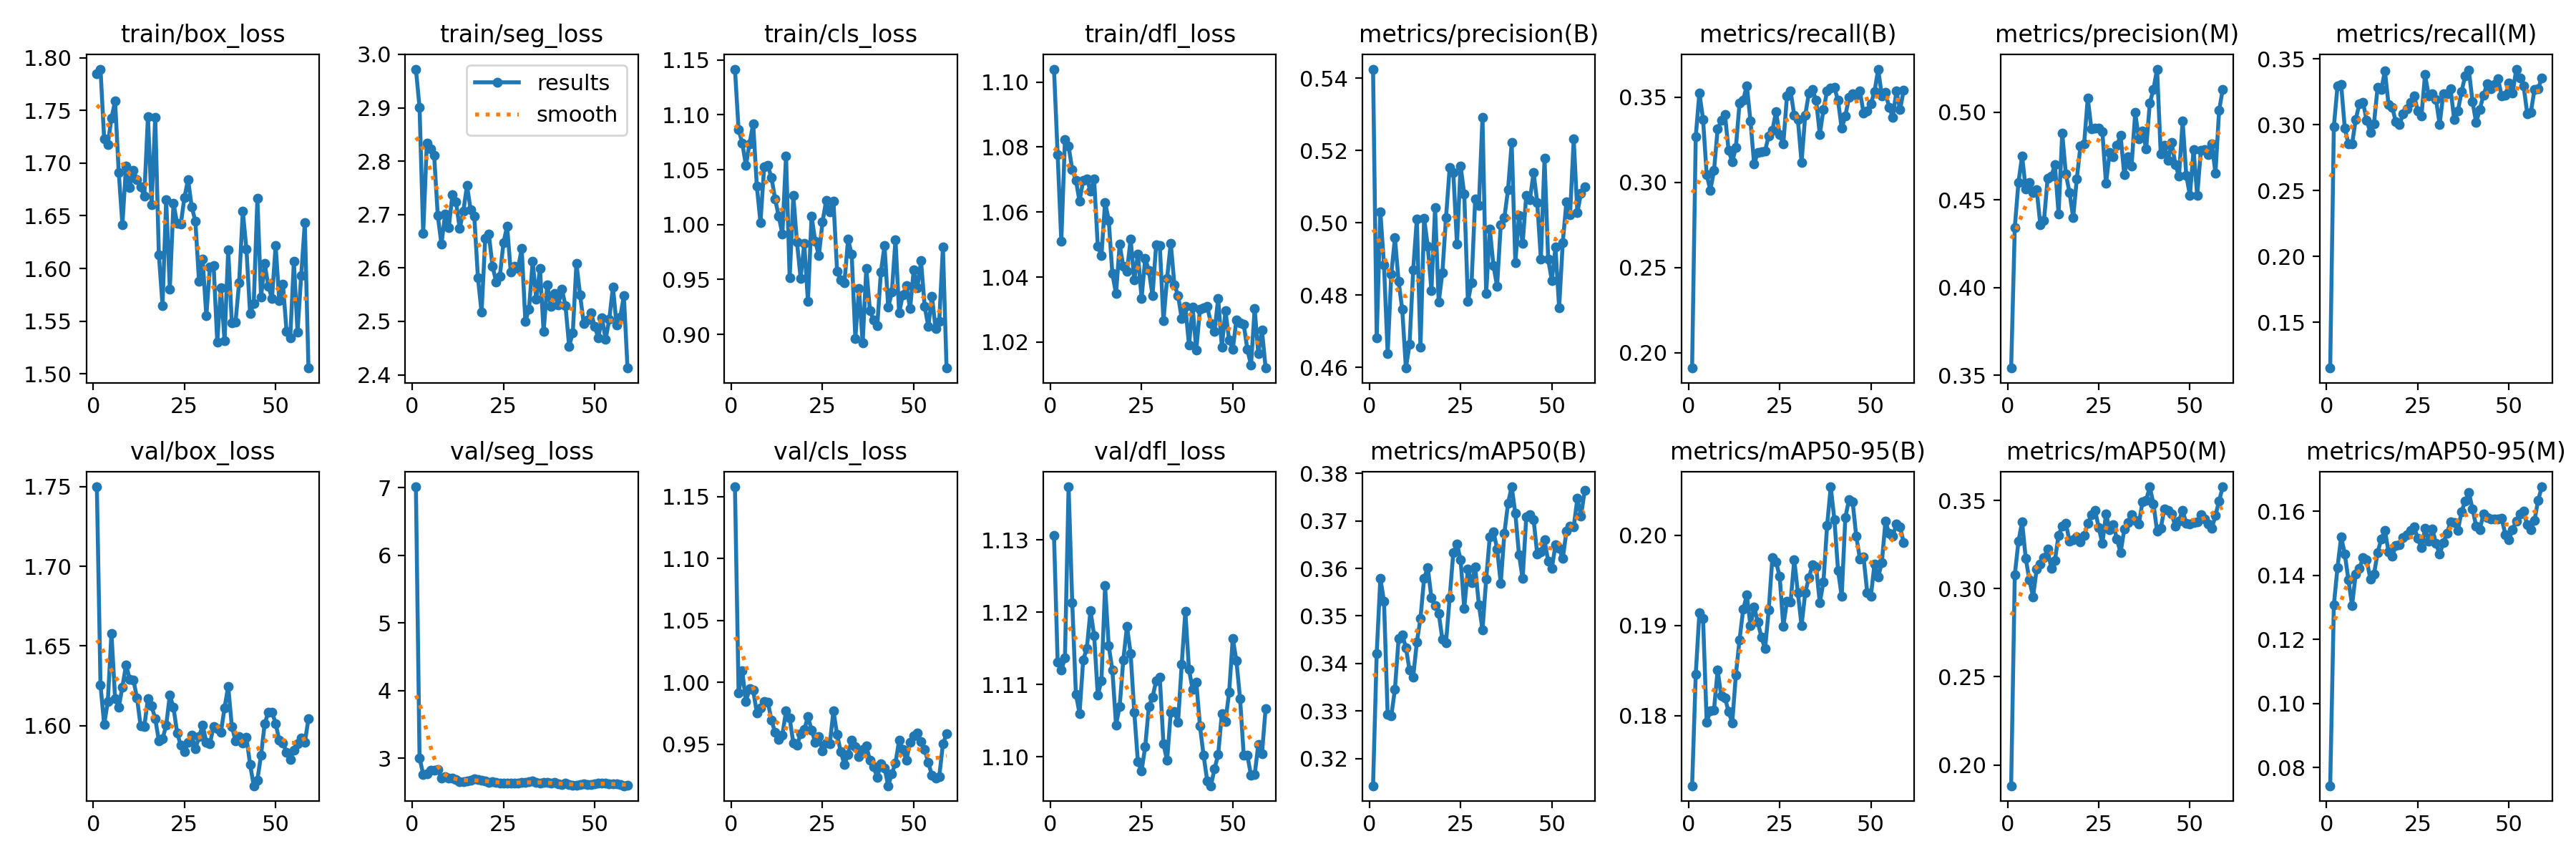

The data file committed next to this chart (first rows):
epoch, time, train/box_loss, train/seg_loss, train/cls_loss, train/dfl_loss, metrics/precision(B), metrics/recall(B), metrics/mAP50(B), metrics/mAP50-95(B), metrics/precision(M), metrics/recall(M), metrics/mAP50(M), metrics/mAP50-95(M), val/box_loss, val/seg_loss, val/cls_loss, val/dfl_loss, lr/pg0, lr/pg1, lr/pg2
1, 13.03, 1.785, 2.972, 1.142, 1.104, 0.5425, 0.1909, 0.3143, 0.1722, 0.3541, 0.1152, 0.1882, 0.07437, 1.75, 7.011, 1.158, 1.131, 0.06766, 0.0001625, 0.0001625
2, 27.08, 1.789, 2.901, 1.086, 1.078, 0.4682, 0.327, 0.3421, 0.1846, 0.4344, 0.2985, 0.3078, 0.1307, 1.625, 3.002, 0.9915, 1.113, 0.03449, 0.000327, 0.000327
3, 40.57, 1.723, 2.665, 1.075, 1.051, 0.5031, 0.3525, 0.3579, 0.1914, 0.46, 0.3293, 0.3268, 0.1424, 1.601, 2.761, 1.009, 1.112, 0.001323, 0.0004893, 0.0004893
4, 54.47, 1.718, 2.834, 1.054, 1.082, 0.4884, 0.3371, 0.3531, 0.1907, 0.4751, 0.3308, 0.3379, 0.152, 1.615, 2.763, 0.9845, 1.114, 0.0004901, 0.0004901, 0.0004901
5, 68.68, 1.743, 2.823, 1.074, 1.08, 0.4639, 0.3044, 0.3292, 0.1793, 0.4563, 0.2975, 0.3172, 0.1467, 1.658, 2.825, 0.9949, 1.137, 0.0004868, 0.0004868, 0.0004868
6, 82.14, 1.759, 2.811, 1.092, 1.073, 0.4858, 0.2954, 0.329, 0.1805, 0.4598, 0.2854, 0.3049, 0.1385, 1.617, 2.821, 0.9939, 1.121, 0.0004835, 0.0004835, 0.0004835
7, 95.16, 1.691, 2.698, 1.035, 1.07, 0.4959, 0.3068, 0.3346, 0.1806, 0.454, 0.2855, 0.2954, 0.1306, 1.611, 2.826, 0.9753, 1.109, 0.0004802, 0.0004802, 0.0004802
8, 108.8, 1.642, 2.645, 1.002, 1.063, 0.4838, 0.3313, 0.3452, 0.185, 0.4557, 0.304, 0.311, 0.1404, 1.624, 2.701, 0.9797, 1.106, 0.0004769, 0.0004769, 0.0004769
9, 121.5, 1.697, 2.701, 1.053, 1.07, 0.4761, 0.3363, 0.3461, 0.1822, 0.4359, 0.3161, 0.314, 0.1421, 1.638, 2.727, 0.9847, 1.113, 0.0004736, 0.0004736, 0.0004736
10, 135.2, 1.677, 2.675, 1.054, 1.07, 0.4599, 0.34, 0.3433, 0.182, 0.4381, 0.3171, 0.3176, 0.1454, 1.629, 2.701, 0.9842, 1.115, 0.0004703, 0.0004703, 0.0004703
11, 149, 1.693, 2.737, 1.043, 1.066, 0.4664, 0.3189, 0.3386, 0.1805, 0.4623, 0.3032, 0.3223, 0.1449, 1.629, 2.701, 0.9699, 1.12, 0.000467, 0.000467, 0.000467
12, 162.1, 1.684, 2.724, 1.024, 1.07, 0.487, 0.3119, 0.3372, 0.1792, 0.4634, 0.2944, 0.3115, 0.1388, 1.617, 2.68, 0.9595, 1.117, 0.0004637, 0.0004637, 0.0004637
13, 175, 1.677, 2.674, 1.008, 1.05, 0.501, 0.3204, 0.3444, 0.1845, 0.47, 0.3009, 0.316, 0.1403, 1.6, 2.65, 0.9542, 1.109, 0.0004604, 0.0004604, 0.0004604
14, 189, 1.668, 2.706, 0.9915, 1.047, 0.4656, 0.3465, 0.3495, 0.1884, 0.442, 0.3286, 0.3303, 0.147, 1.599, 2.651, 0.9577, 1.111, 0.0004571, 0.0004571, 0.0004571
15, 203.2, 1.744, 2.754, 1.063, 1.063, 0.5012, 0.3483, 0.358, 0.1918, 0.4881, 0.3269, 0.3356, 0.1514, 1.617, 2.658, 0.977, 1.124, 0.0004538, 0.0004538, 0.0004538
16, 217.4, 1.66, 2.709, 0.9513, 1.058, 0.4936, 0.3569, 0.3602, 0.1933, 0.4646, 0.3409, 0.3372, 0.154, 1.612, 2.669, 0.9711, 1.115, 0.0004505, 0.0004505, 0.0004505
17, 231.4, 1.744, 2.697, 1.026, 1.041, 0.4813, 0.3361, 0.3538, 0.19, 0.4542, 0.3153, 0.3268, 0.1472, 1.604, 2.698, 0.951, 1.112, 0.0004472, 0.0004472, 0.0004472
18, 244.3, 1.613, 2.582, 0.984, 1.035, 0.5042, 0.3108, 0.3521, 0.1921, 0.44, 0.313, 0.3277, 0.1459, 1.59, 2.686, 0.9491, 1.104, 0.0004439, 0.0004439, 0.0004439
19, 257, 1.565, 2.517, 0.9512, 1.05, 0.478, 0.3176, 0.3505, 0.1904, 0.4621, 0.3023, 0.3295, 0.1492, 1.592, 2.675, 0.9585, 1.107, 0.0004406, 0.0004406, 0.0004406
20, 270.7, 1.665, 2.656, 0.9828, 1.043, 0.4862, 0.3181, 0.3451, 0.1887, 0.4809, 0.3002, 0.3264, 0.1495, 1.6, 2.662, 0.9619, 1.113, 0.0004373, 0.0004373, 0.0004373
21, 284.5, 1.58, 2.663, 0.9299, 1.042, 0.5015, 0.3186, 0.3444, 0.1874, 0.4819, 0.3082, 0.3301, 0.1517, 1.619, 2.645, 0.9724, 1.118, 0.000434, 0.000434, 0.000434
22, 298.3, 1.662, 2.603, 1.008, 1.052, 0.5152, 0.3273, 0.3538, 0.1917, 0.5081, 0.3122, 0.3369, 0.1527, 1.611, 2.65, 0.9617, 1.114, 0.0004307, 0.0004307, 0.0004307
23, 311.2, 1.643, 2.574, 0.9851, 1.039, 0.5139, 0.3305, 0.3634, 0.1975, 0.4904, 0.317, 0.3419, 0.1541, 1.595, 2.636, 0.9517, 1.106, 0.0004274, 0.0004274, 0.0004274
24, 324.9, 1.642, 2.584, 0.9718, 1.047, 0.4941, 0.3414, 0.3651, 0.1971, 0.491, 0.3221, 0.3444, 0.155, 1.588, 2.631, 0.9566, 1.099, 0.0004241, 0.0004241, 0.0004241
25, 338.2, 1.667, 2.647, 1.002, 1.033, 0.5157, 0.3281, 0.3618, 0.1954, 0.4909, 0.3106, 0.3348, 0.1515, 1.584, 2.628, 0.9449, 1.098, 0.0004208, 0.0004208, 0.0004208
26, 351.3, 1.684, 2.678, 1.022, 1.046, 0.5079, 0.3225, 0.3516, 0.1899, 0.4889, 0.3066, 0.3255, 0.1486, 1.589, 2.631, 0.9514, 1.101, 0.0004175, 0.0004175, 0.0004175
27, 364.2, 1.658, 2.592, 1.012, 1.042, 0.4782, 0.3506, 0.3599, 0.1927, 0.4594, 0.3381, 0.3423, 0.1546, 1.594, 2.631, 0.9504, 1.107, 0.0004142, 0.0004142, 0.0004142
28, 377.6, 1.645, 2.603, 1.021, 1.034, 0.4834, 0.3536, 0.3569, 0.1926, 0.477, 0.3221, 0.3335, 0.1507, 1.585, 2.629, 0.9772, 1.108, 0.0004109, 0.0004109, 0.0004109
29, 391, 1.588, 2.6, 0.9576, 1.05, 0.5066, 0.3392, 0.3603, 0.1973, 0.4748, 0.3238, 0.3364, 0.1545, 1.593, 2.632, 0.9578, 1.111, 0.0004076, 0.0004076, 0.0004076
30, 404.9, 1.609, 2.636, 0.9496, 1.05, 0.5048, 0.3369, 0.3524, 0.1936, 0.4813, 0.3192, 0.3281, 0.1499, 1.6, 2.642, 0.9441, 1.111, 0.0004043, 0.0004043, 0.0004043
31, 418.3, 1.555, 2.5, 0.9468, 1.026, 0.5292, 0.3118, 0.3471, 0.19, 0.4868, 0.3003, 0.3204, 0.1466, 1.59, 2.638, 0.9338, 1.102, 0.000401, 0.000401, 0.000401
32, 431.6, 1.602, 2.523, 0.9867, 1.04, 0.4804, 0.3393, 0.3577, 0.1936, 0.4645, 0.3239, 0.3337, 0.1501, 1.589, 2.651, 0.9421, 1.099, 0.0003977, 0.0003977, 0.0003977
33, 445.1, 1.603, 2.612, 0.9728, 1.05, 0.4983, 0.3525, 0.3666, 0.1953, 0.4745, 0.3237, 0.3377, 0.1531, 1.6, 2.656, 0.9536, 1.106, 0.0003944, 0.0003944, 0.0003944
34, 458.9, 1.53, 2.541, 0.8963, 1.038, 0.4882, 0.3543, 0.3678, 0.1967, 0.4693, 0.3272, 0.3422, 0.1567, 1.598, 2.642, 0.9484, 1.106, 0.0003911, 0.0003911, 0.0003911
35, 473.1, 1.581, 2.6, 0.9416, 1.034, 0.4825, 0.3482, 0.3641, 0.1965, 0.4997, 0.3038, 0.3388, 0.1564, 1.596, 2.632, 0.9401, 1.105, 0.0003878, 0.0003878, 0.0003878
36, 486.5, 1.531, 2.481, 0.8922, 1.027, 0.4995, 0.3282, 0.3569, 0.1925, 0.485, 0.3105, 0.3368, 0.1539, 1.611, 2.638, 0.9461, 1.113, 0.0003845, 0.0003845, 0.0003845
37, 500.1, 1.617, 2.568, 0.9601, 1.031, 0.5015, 0.3426, 0.3674, 0.1948, 0.4895, 0.3251, 0.3491, 0.1599, 1.625, 2.644, 0.9486, 1.12, 0.0003812, 0.0003812, 0.0003812
38, 513.4, 1.548, 2.528, 0.9216, 1.019, 0.5092, 0.3536, 0.3737, 0.2011, 0.4791, 0.3374, 0.3503, 0.163, 1.599, 2.631, 0.9374, 1.112, 0.0003779, 0.0003779, 0.0003779
39, 526.6, 1.549, 2.553, 0.9128, 1.031, 0.5221, 0.3554, 0.3772, 0.2054, 0.5051, 0.3415, 0.3577, 0.1659, 1.591, 2.638, 0.9319, 1.109, 0.0003746, 0.0003746, 0.0003746
40, 540.6, 1.587, 2.531, 0.9076, 1.017, 0.489, 0.3556, 0.3715, 0.2017, 0.5131, 0.3179, 0.3482, 0.1608, 1.593, 2.622, 0.9234, 1.11, 0.0003713, 0.0003713, 0.0003713
41, 554.2, 1.654, 2.56, 0.9569, 1.03, 0.502, 0.3481, 0.3629, 0.1961, 0.5246, 0.3017, 0.3326, 0.1553, 1.589, 2.613, 0.9345, 1.104, 0.000368, 0.000368, 0.000368
42, 567.1, 1.618, 2.529, 0.9807, 1.031, 0.4943, 0.3317, 0.3578, 0.1932, 0.4764, 0.3117, 0.3342, 0.1541, 1.592, 2.625, 0.9311, 1.1, 0.0003647, 0.0003647, 0.0003647
43, 580.9, 1.557, 2.454, 0.9246, 1.031, 0.5077, 0.339, 0.3709, 0.202, 0.4811, 0.3223, 0.3453, 0.1592, 1.576, 2.604, 0.9167, 1.097, 0.0003614, 0.0003614, 0.0003614
44, 594.4, 1.567, 2.479, 0.9383, 1.026, 0.5065, 0.3498, 0.3713, 0.2039, 0.4726, 0.3311, 0.3442, 0.1579, 1.562, 2.602, 0.9266, 1.096, 0.0003581, 0.0003581, 0.0003581
45, 607.9, 1.666, 2.608, 0.9864, 1.023, 0.5139, 0.3519, 0.3703, 0.2037, 0.4827, 0.3275, 0.3425, 0.1575, 1.566, 2.602, 0.9349, 1.098, 0.0003548, 0.0003548, 0.0003548
46, 621.5, 1.573, 2.55, 0.9194, 1.033, 0.5057, 0.3511, 0.363, 0.1999, 0.4703, 0.3305, 0.3354, 0.1575, 1.582, 2.609, 0.9534, 1.1, 0.0003515, 0.0003515, 0.0003515
47, 635, 1.604, 2.496, 0.9359, 1.019, 0.49, 0.3536, 0.3634, 0.1974, 0.4635, 0.3352, 0.3385, 0.1576, 1.601, 2.614, 0.9459, 1.106, 0.0003482, 0.0003482, 0.0003482
48, 648.4, 1.583, 2.502, 0.9442, 1.03, 0.5178, 0.3407, 0.366, 0.1976, 0.495, 0.3219, 0.3444, 0.1577, 1.609, 2.606, 0.9375, 1.105, 0.0003449, 0.0003449, 0.0003449
49, 662.4, 1.571, 2.516, 0.9234, 1.021, 0.4899, 0.3419, 0.3615, 0.1936, 0.4642, 0.3227, 0.337, 0.1527, 1.609, 2.607, 0.952, 1.109, 0.0003416, 0.0003416, 0.0003416
50, 676, 1.622, 2.491, 0.9587, 1.018, 0.4841, 0.3462, 0.36, 0.1932, 0.4525, 0.3316, 0.3367, 0.1512, 1.601, 2.624, 0.9571, 1.116, 0.0003383, 0.0003383, 0.0003383
51, 689.5, 1.569, 2.469, 0.9426, 1.027, 0.4933, 0.3532, 0.3649, 0.1968, 0.4786, 0.3241, 0.3377, 0.1542, 1.591, 2.632, 0.9592, 1.113, 0.000335, 0.000335, 0.000335
52, 703, 1.585, 2.507, 0.967, 1.026, 0.4765, 0.3665, 0.3642, 0.1954, 0.4524, 0.3423, 0.338, 0.1569, 1.589, 2.628, 0.9522, 1.108, 0.0003317, 0.0003317, 0.0003317
53, 715.9, 1.54, 2.467, 0.9254, 1.025, 0.4946, 0.3509, 0.3621, 0.1969, 0.4784, 0.3357, 0.3418, 0.1592, 1.583, 2.628, 0.9459, 1.1, 0.0003284, 0.0003284, 0.0003284
54, 730.3, 1.534, 2.504, 0.9072, 1.018, 0.5058, 0.3527, 0.3678, 0.2016, 0.4788, 0.3298, 0.3394, 0.16, 1.579, 2.623, 0.9353, 1.1, 0.0003251, 0.0003251, 0.0003251
55, 743.6, 1.607, 2.564, 0.9344, 1.013, 0.5021, 0.3441, 0.369, 0.2002, 0.4757, 0.3085, 0.3366, 0.1557, 1.585, 2.618, 0.9251, 1.097, 0.0003218, 0.0003218, 0.0003218
56, 757, 1.54, 2.494, 0.9051, 1.03, 0.5231, 0.3383, 0.3688, 0.1999, 0.482, 0.3095, 0.3342, 0.1541, 1.588, 2.624, 0.9227, 1.098, 0.0003185, 0.0003185, 0.0003185
57, 771.2, 1.593, 2.508, 0.9121, 1.016, 0.5028, 0.3536, 0.3747, 0.2012, 0.4653, 0.327, 0.3415, 0.1571, 1.592, 2.606, 0.9242, 1.102, 0.0003152, 0.0003152, 0.0003152
58, 785.2, 1.643, 2.548, 0.9795, 1.024, 0.5082, 0.3427, 0.371, 0.2009, 0.501, 0.3274, 0.3499, 0.1634, 1.589, 2.591, 0.9505, 1.1, 0.0003119, 0.0003119, 0.0003119
59, 798.7, 1.505, 2.413, 0.8693, 1.012, 0.51, 0.3542, 0.3764, 0.1992, 0.5132, 0.3357, 0.3578, 0.1676, 1.604, 2.599, 0.9585, 1.107, 0.0003086, 0.0003086, 0.0003086
